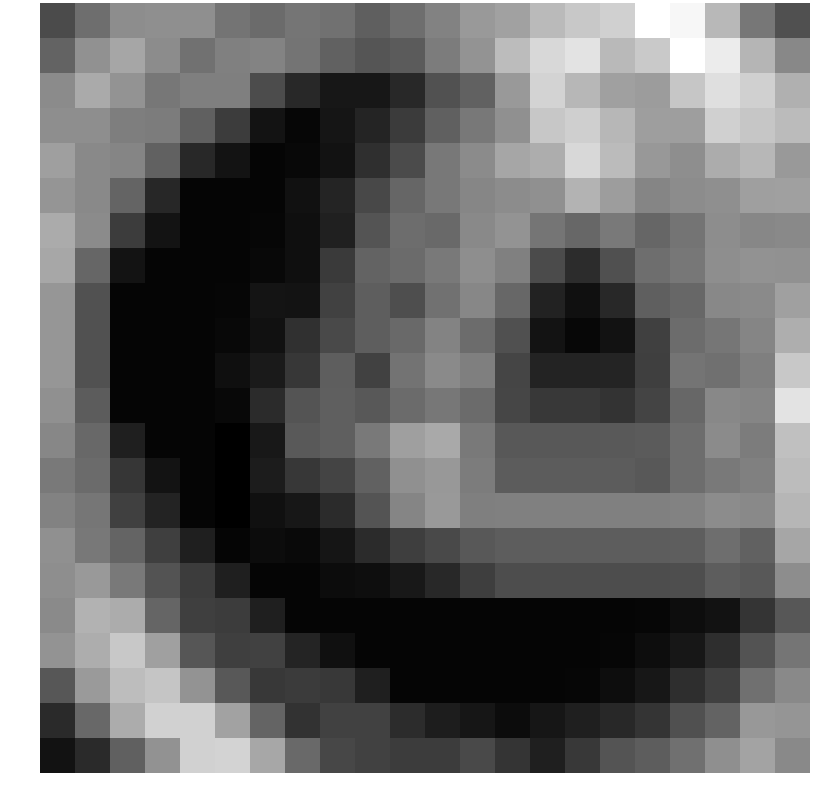

Values plotted in this chart, from the file beside it:
-1.045867, 0.373939, 1.621509, 1.713005, 1.731104, 0.615977, 0.253226, 0.662003, 0.528602, -0.248158, 0.384831, 1.204464, 2.145702, 2.448279, 3.476743, 4.044872, 4.389266, 6.281107, 5.944893, 3.379504, 0.755993, -0.838085
-0.08693, 1.81, 2.666, 1.588, 0.5287, 1.103, 1.242, 0.6326, -0.1278, -0.6337, -0.4192, 0.9595, 1.88, 3.573, 4.698, 5.183, 3.426, 4.091, 6.312, 5.518, 3.291, 1.447
1.576, 2.836, 1.906, 0.7598, 1.06, 1.059, -0.9916, -2.49, -3.177, -3.185, -2.479, -0.7962, -0.1317, 2.14, 4.526, 3.342, 2.396, 2.249, 3.975, 4.991, 4.361, 3.068
1.68, 1.672, 1.027, 0.9529, -0.1767, -1.684, -3.339, -3.875, -3.242, -2.621, -1.721, -0.1807, 0.7708, 1.756, 4.005, 4.319, 3.342, 2.316, 2.347, 4.355, 3.958, 3.519
2.356, 1.488, 1.308, -0.1604, -2.49, -3.339, -3.929, -3.768, -3.384, -2.209, -1.067, 0.7924, 1.545, 2.657, 2.963, 4.7, 3.515, 2.094, 1.663, 2.91, 3.354, 2.142
1.959, 1.473, -0.03771, -2.533, -3.929, -3.929, -3.929, -3.435, -2.649, -1.173, 0.03235, 0.7993, 1.366, 1.609, 1.771, 3.228, 2.275, 1.325, 1.608, 1.707, 2.383, 2.428
2.871, 1.562, -1.684, -3.339, -3.929, -3.929, -3.875, -3.495, -2.748, -0.6668, 0.3338, 0.1904, 1.485, 1.914, 0.6699, 0.08849, 0.8058, 0.06876, 0.6382, 1.646, 1.389, 1.466
2.689, 0.055, -3.339, -3.929, -3.929, -3.929, -3.768, -3.495, -1.736, -0.07272, 0.2441, 0.8492, 1.688, 1.098, -1.044, -2.294, -0.8588, 0.3612, 0.7498, 1.69, 1.862, 1.789
1.996, -0.7939, -3.929, -3.929, -3.929, -3.875, -3.296, -3.351, -1.43, -0.2869, -0.9321, 0.5194, 1.38, 0.07804, -2.72, -3.457, -2.45, -0.243, 0.08753, 1.424, 1.498, 2.42
1.996, -0.7939, -3.929, -3.929, -3.929, -3.768, -3.437, -2.115, -1.104, -0.2833, 0.2206, 1.215, 0.2883, -0.8526, -3.326, -3.814, -3.367, -1.51, 0.3025, 0.7052, 1.33, 2.975
1.996, -0.7939, -3.929, -3.929, -3.929, -3.489, -3.068, -1.862, -0.2632, -1.454, 0.5625, 1.513, 1.062, -1.297, -2.693, -2.681, -2.595, -1.524, 0.6337, 0.449, 1.074, 4.04
1.782, -0.3496, -3.907, -3.929, -3.929, -3.795, -2.351, -0.6789, -0.252, -0.5298, 0.2632, 0.7471, 0.2721, -1.241, -1.832, -1.832, -2.019, -1.359, 0.07587, 1.436, 1.309, 5.176
1.412, 0.1173, -2.865, -3.907, -3.929, -4.132, -3.14, -0.4984, -0.2284, 0.8442, 2.388, 2.782, 0.8156, -0.5026, -0.5026, -0.5026, -0.4899, -0.4043, 0.3336, 1.538, 0.9326, 3.708
0.8095, 0.2529, -1.902, -3.331, -3.929, -4.133, -2.975, -1.887, -1.324, -0.09864, 1.764, 2.091, 0.9636, -0.3424, -0.3424, -0.3424, -0.3424, -0.5295, 0.3294, 0.8279, 1.123, 3.562
1.188, 0.7171, -1.511, -2.671, -3.907, -4.116, -3.453, -3.16, -2.342, -0.6822, 1.326, 2.128, 1.071, 1.097, 1.097, 1.097, 1.097, 1.109, 1.199, 1.618, 1.487, 3.302
1.775, 0.7954, -0.04387, -1.534, -2.865, -3.894, -3.614, -3.737, -3.261, -2.348, -1.599, -1.074, -0.518, -0.3026, -0.3026, -0.3026, -0.3026, -0.3026, -0.2899, 0.3611, -0.1405, 2.678
1.666, 2.119, 0.8152, -0.7259, -1.65, -2.865, -3.907, -3.916, -3.614, -3.525, -3.12, -2.427, -1.579, -0.9881, -0.9881, -0.9881, -0.9881, -0.9881, -0.9336, -0.3133, -0.5194, 1.62
1.51, 3.141, 2.92, -0.008288, -1.557, -1.65, -2.865, -3.907, -3.929, -3.929, -3.929, -3.929, -3.929, -3.929, -3.929, -3.929, -3.929, -3.875, -3.575, -3.36, -1.974, -0.5502
1.931, 2.936, 4.044, 2.4, -0.6211, -1.533, -1.426, -2.612, -3.441, -3.907, -3.929, -3.929, -3.929, -3.929, -3.929, -3.929, -3.875, -3.575, -3.161, -2.256, -0.7267, 0.6418
-0.5445, 2.153, 3.594, 3.914, 1.896, -0.506, -1.808, -1.696, -1.844, -2.865, -3.907, -3.929, -3.929, -3.929, -3.929, -3.875, -3.575, -3.161, -2.251, -1.514, 0.4713, 1.464
-2.382, 0.1477, 2.895, 4.407, 4.422, 2.494, -0.04091, -2.08, -1.456, -1.402, -2.334, -2.941, -3.224, -3.605, -3.206, -2.832, -2.45, -1.977, -0.8483, -0.08443, 2.1, 1.964
-3.368, -2.382, -0.1853, 1.85, 4.434, 4.523, 2.69, 0.1806, -1.196, -1.445, -1.647, -1.648, -1.116, -1.942, -2.832, -1.783, -0.6788, -0.2991, 0.4412, 1.72, 2.528, 1.471
